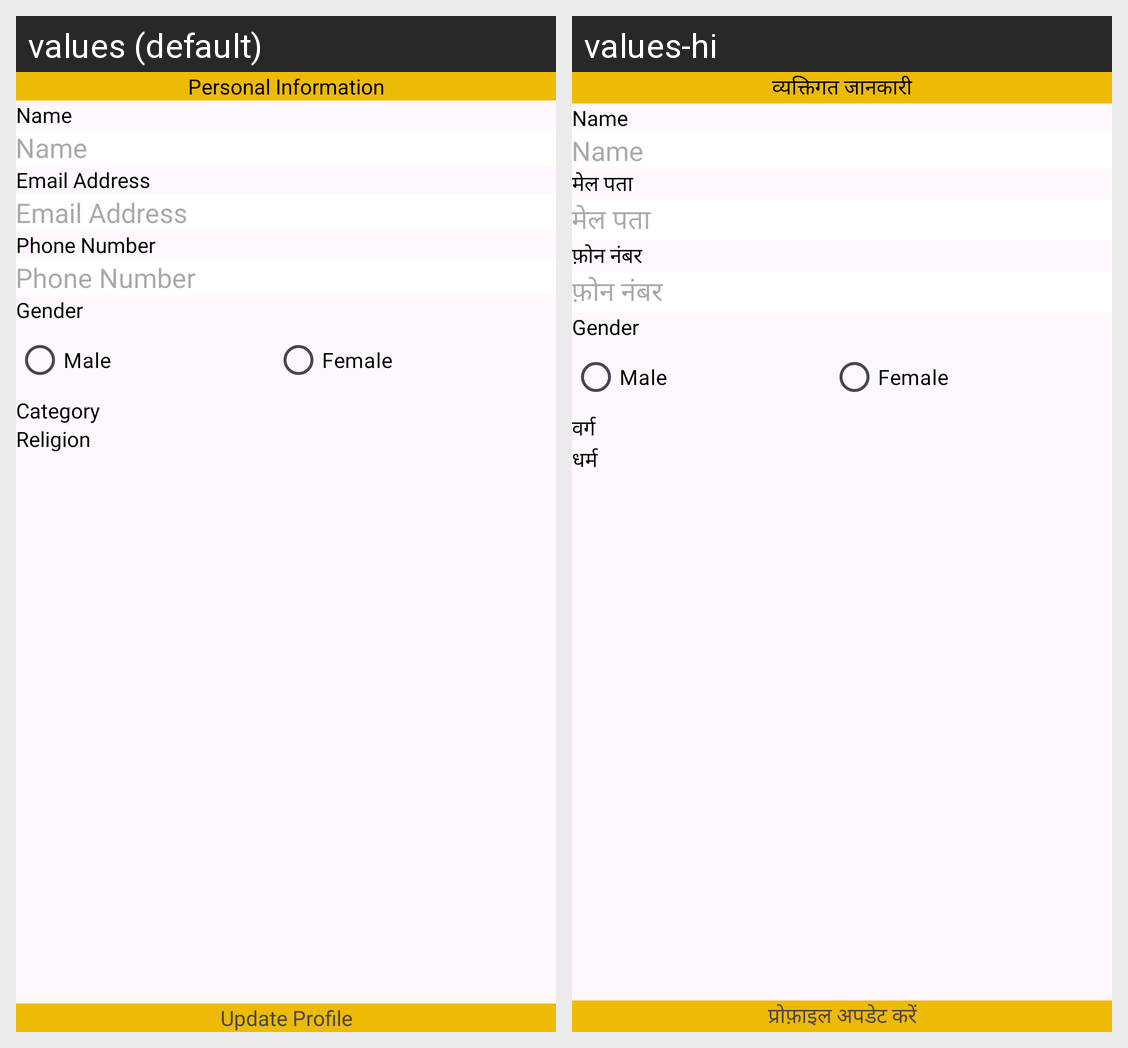

Translations of the strings shown on this Android screen, per locale in the grid:
Android screen res/layout/activity_personal_information.xml rendered under 2 locales, left to right: values (default), values-hi. Device: Nexus 5 (rendered at 1080×1920; each locale shown at half size, 540×960, under a caption strip naming it); theme Theme.Lifeset.
Strings drawn on this screen, with the default value and each locale's value (text and hints the layout hard-codes, and strings that could not be matched under every locale, appear in the picture but are not listed):

str_personal_information
  values: Personal Information
  values-hi: व्यक्तिगत जानकारी

str_email_address
  values: Email Address
  values-hi: मेल पता

str_phone_number
  values: Phone Number
  values-hi: फ़ोन नंबर

str_category
  values: Category
  values-hi: वर्ग

str_religion
  values: Religion
  values-hi: धर्म

str_update_profile
  values: Update Profile
  values-hi: प्रोफ़ाइल अपडेट करें
